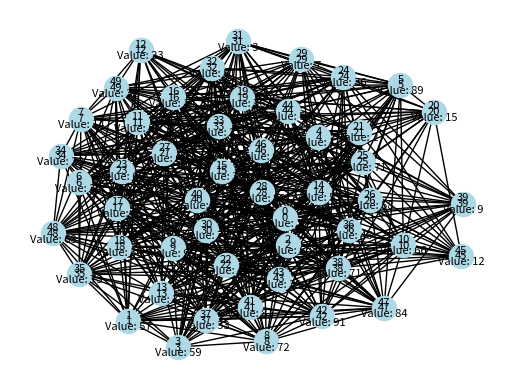
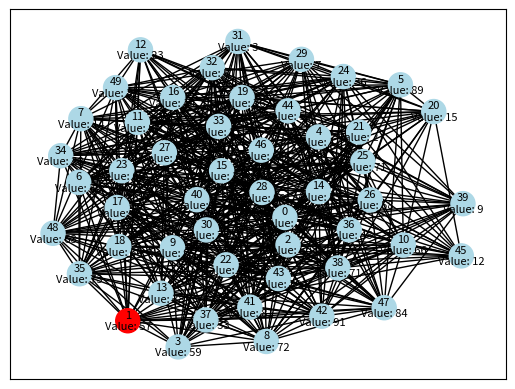
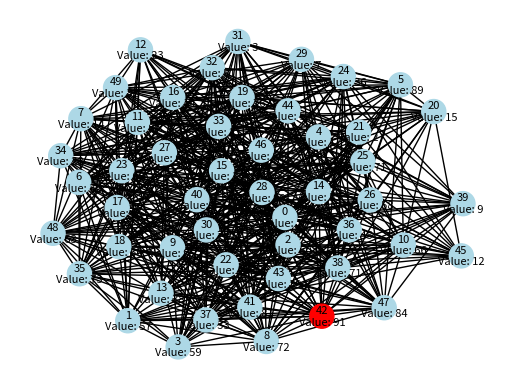
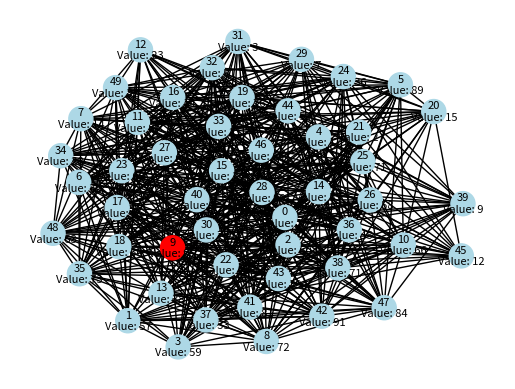

The script that saved these images, in order:
#Mario Alberto Ponce Vazquez_20310317_6E_Inteligencia Artificial

#Enfoque: Busqueda en grafos
#Busqueda informada
#Tema: Busqueda de ascencion de colinas

import networkx as nx
import matplotlib.pyplot as plt
import random
import time

def hill_climbing(graph, start_node):
    current_node = start_node
    node_colors = {}
    for node in G.nodes():
            node_colors[node] = 'lightblue'
    node_colors[current_node] = 'red'
    plt.clf()
    plt.plot()  # mostramos el grafo
    nx.draw_networkx_nodes(G, pos, node_color=[node_colors[node] for node in G.nodes()])  # dibujamos los nodos
    nx.draw_networkx_edges(G, pos, edge_color='black')  # dibujamos las aristas
    nx.draw_networkx_labels(G, pos, font_size=8, font_family='sans-serif', labels = node_labels)  # etiquetamos los nodos
    #nx.draw_networkx_labels(G, pos, font_size=8, font_family='sans-serif')  # etiquetamos los nodos
    #nx.draw_networkx_edge_labels(G, pos, edge_labels = nx.get_edge_attributes(G, 'weight'
    while True:
        neighbors = graph.neighbors(current_node)
        best_neighbor = max(neighbors, key=lambda node: graph.nodes[node]['value'])
        
        #node_color = {current_node: 'r'}
        if graph.nodes[best_neighbor]['value'] > graph.nodes[current_node]['value']:
            current_node = best_neighbor
        else:
            break
        for node in G.nodes():
            node_colors[node] = 'lightblue'
        node_colors[current_node] = 'red'
        plt.clf()
        plt.plot()  # mostramos el grafo
        nx.draw_networkx_nodes(G, pos, node_color=[node_colors[node] for node in G.nodes()])  # dibujamos los nodos
        nx.draw_networkx_edges(G, pos, edge_color='black')  # dibujamos las aristas
        nx.draw_networkx_labels(G, pos, font_size=8, font_family='sans-serif', labels = node_labels)  # etiquetamos los nodos
        #nx.draw_networkx_labels(G, pos, font_size=8, font_family='sans-serif')  # etiquetamos los nodos
        #nx.draw_networkx_edge_labels(G, pos, edge_labels = nx.get_edge_attributes(G, 'weight'))

        plt.axis('off')  # ocultamos los ejes
        
        plt.pause(2)
    return current_node


# Ejemplo de uso
G = nx.Graph()
#G.add_nodes_from([(1, {'value': 10}), (2, {'value': 80}), (3, {'value': 12})])
#G.add_edges_from([(1, 2), (1, 3)])

# Generar grafo aleatorio
num_nodes = 50  # número de nodos
prob_conn = 0.5  # probabilidad de conexión
G = nx.gnp_random_graph(num_nodes, prob_conn)

# Asignar valores a los nodos
values = [random.randint(1, 100) for _ in range(num_nodes)]  # valores aleatorios entre 1 y 100
node_attrs = {i: {'value': values[i]} for i in range(num_nodes)}
nx.set_node_attributes(G, node_attrs)

node_labels = {}
for node in G.nodes():
    node_labels[node] = f"{node}\nValue: {G.nodes[node]['value']}"

# Obtener valores de los nodos
#node_labels = {node: data['value'] for node, data in G.nodes(data=True)}

pos = nx.spring_layout(G)  # posición de los nodos
nx.draw_networkx_nodes(G, pos, node_color='lightblue')  # dibujamos los nodos
nx.draw_networkx_edges(G, pos, edge_color='black')  # dibujamos las aristas
nx.draw_networkx_labels(G, pos, font_size=8, font_family='sans-serif', labels = node_labels)  # etiquetamos los nodos
nx.draw_networkx_labels(G, pos, font_size=8, font_family='sans-serif')  # etiquetamos los nodos
#nx.draw_networkx_edge_labels(G, pos, edge_labels = nx.get_edge_attributes(G, 'weight'))

plt.axis('off')  # ocultamos los ejes

plt.plot()  # mostramos el grafo
plt.pause(1)

start_node = 1
result_node = hill_climbing(G, start_node)
print("El nodo de mayor valor encontrado es:", result_node, 'Value: ', G.nodes[result_node]['value'])
plt.show()
